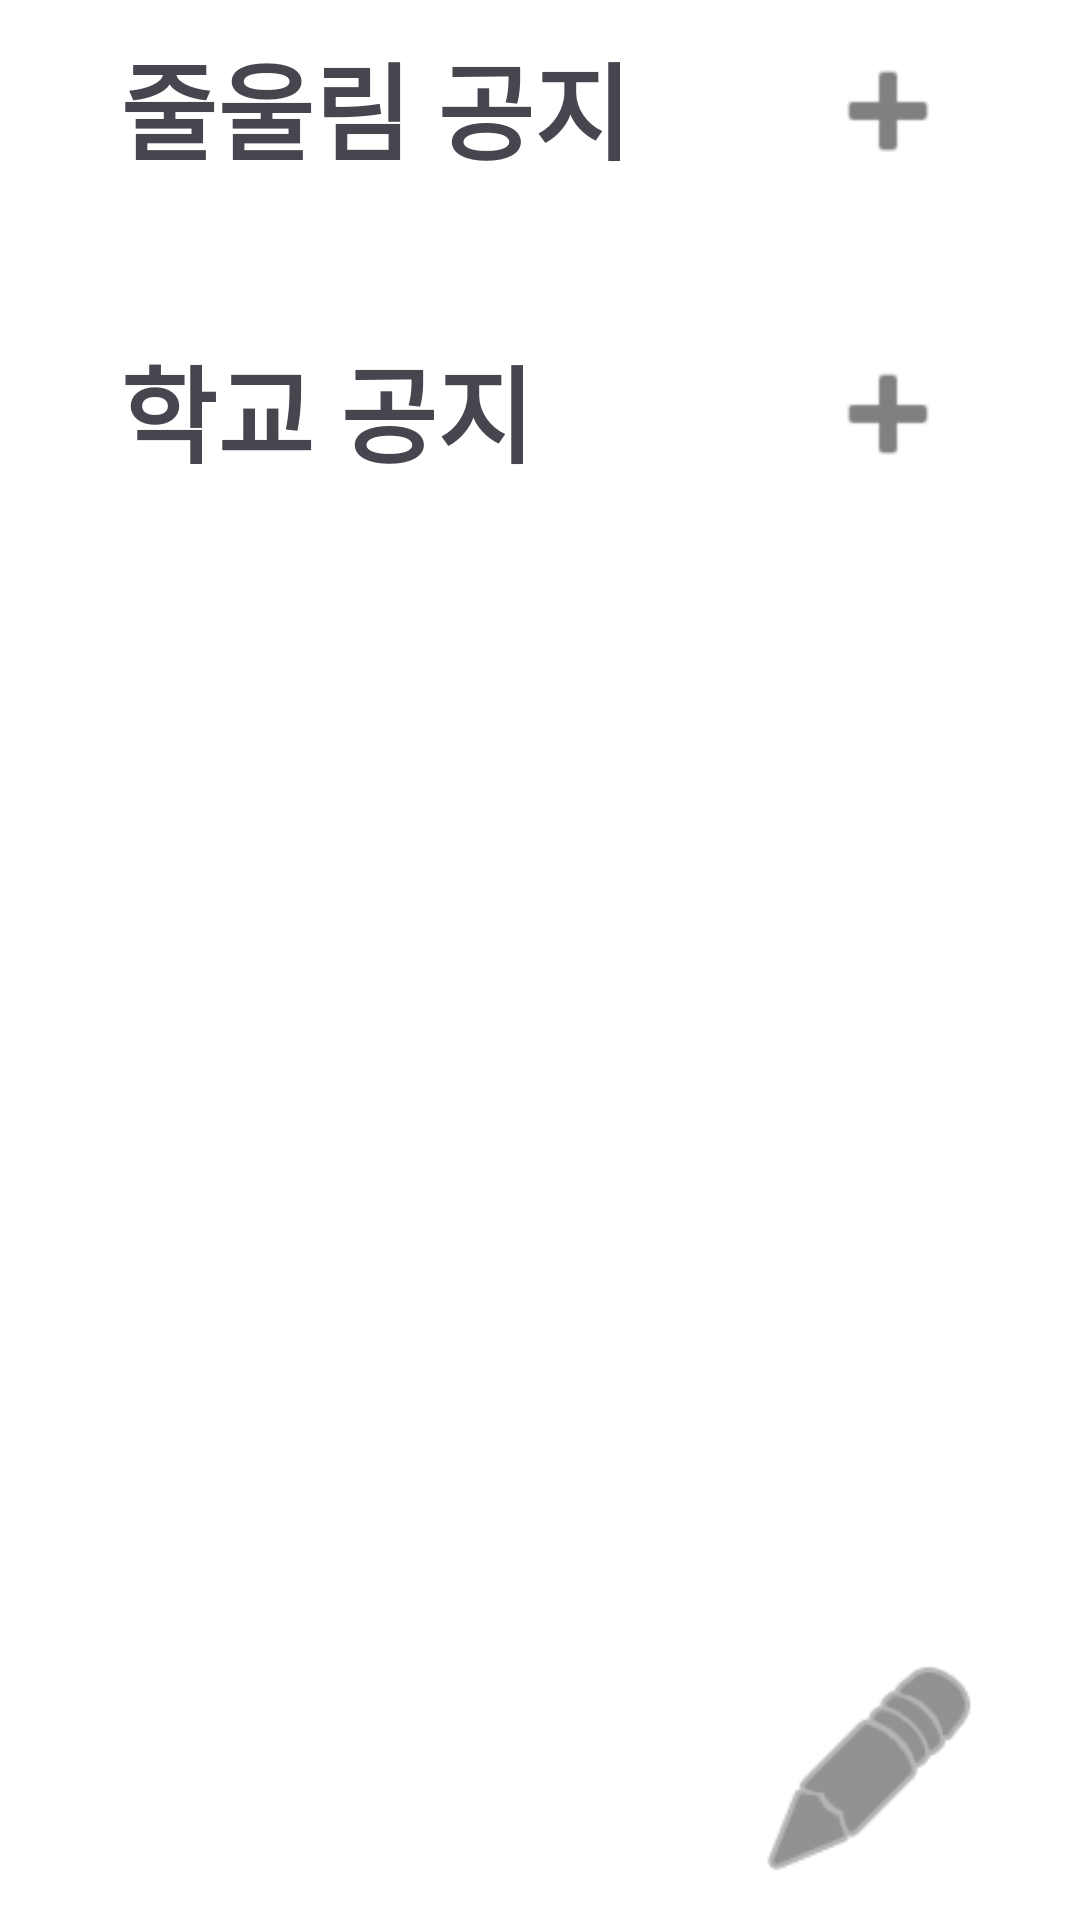

Layout XML and referenced resources for this Android screen:
<!-- AndroidManifest.xml: application theme Theme.Jul_Allim -->
<!-- res/layout/fragment_notice_main.xml -->
<?xml version="1.0" encoding="utf-8"?>
<androidx.constraintlayout.widget.ConstraintLayout xmlns:android="http://schemas.android.com/apk/res/android"
    xmlns:app="http://schemas.android.com/apk/res-auto"
    xmlns:tools="http://schemas.android.com/tools"
    android:id="@+id/frameLayout8"
    android:layout_width="match_parent"
    android:layout_height="match_parent"
    android:background="#ffffff"
    tools:context=".NoticeMainFragment">

    <TextView
        android:id="@+id/title_jul"
        android:layout_width="wrap_content"
        android:layout_height="wrap_content"
        android:layout_marginTop="10dp"
        android:text="줄울림 공지"
        android:textSize="35sp"
        android:textStyle="bold"
        app:layout_constraintStart_toStartOf="@+id/jul_list"
        app:layout_constraintTop_toTopOf="parent" />

    <androidx.recyclerview.widget.RecyclerView
        android:id="@+id/jul_list"
        android:layout_width="match_parent"
        android:layout_height="wrap_content"
        android:layout_marginStart="40dp"
        android:layout_marginTop="10dp"
        android:layout_marginEnd="40dp"
        android:background="@color/_barcolor"
        android:overScrollMode="never"
        app:layout_constraintEnd_toEndOf="parent"
        app:layout_constraintStart_toStartOf="parent"
        app:layout_constraintTop_toBottomOf="@+id/title_jul" />

    <TextView
        android:id="@+id/title_kau"
        android:layout_width="wrap_content"
        android:layout_height="wrap_content"
        android:layout_marginTop="40dp"
        android:text="학교 공지"
        android:textSize="35sp"
        android:textStyle="bold"
        app:layout_constraintStart_toStartOf="@+id/title_jul"
        app:layout_constraintTop_toBottomOf="@+id/jul_list" />

    <androidx.recyclerview.widget.RecyclerView
        android:id="@+id/kau_list"
        android:layout_width="match_parent"
        android:layout_height="wrap_content"
        android:layout_marginStart="40dp"
        android:layout_marginTop="10dp"
        android:layout_marginEnd="40dp"
        android:background="@color/_barcolor"
        android:nestedScrollingEnabled="false"
        android:overScrollMode="never"
        app:layout_constraintEnd_toEndOf="@+id/jul_list"
        app:layout_constraintStart_toStartOf="@+id/jul_list"
        app:layout_constraintTop_toBottomOf="@+id/title_kau" />

    <ImageButton
        android:id="@+id/btn_jul"
        android:layout_width="48dp"
        android:layout_height="48dp"
        android:background="@android:color/transparent"
        android:scaleType="fitCenter"
        android:src="@android:drawable/ic_input_add"
        app:layout_constraintBottom_toBottomOf="@+id/title_jul"
        app:layout_constraintEnd_toEndOf="@+id/jul_list"
        app:tint="#808080"
        tools:ignore="SpeakableTextPresentCheck" />

    <ImageButton
        android:id="@+id/btn_kau"
        android:layout_width="48dp"
        android:layout_height="48dp"
        android:background="@android:color/transparent"
        android:scaleType="fitCenter"
        android:src="@android:drawable/ic_input_add"
        app:layout_constraintBottom_toBottomOf="@+id/title_kau"
        app:layout_constraintStart_toStartOf="@+id/btn_jul"
        app:tint="#808080"
        tools:ignore="SpeakableTextPresentCheck" />

    <ImageButton
        android:id="@+id/btnNew"
        android:layout_width="80dp"
        android:layout_height="80dp"
        android:layout_marginEnd="30dp"
        android:layout_marginBottom="10dp"
        android:background="@android:color/transparent"
        android:scaleType="fitCenter"
        android:src="@android:drawable/ic_menu_edit"
        android:textSize="40sp"
        app:layout_constraintBottom_toBottomOf="parent"
        app:layout_constraintEnd_toEndOf="parent"
        app:tint="#494949"
        tools:ignore="SpeakableTextPresentCheck" />

</androidx.constraintlayout.widget.ConstraintLayout>
<!-- resources referenced by this layout -->
<resources>
  <color name="_barcolor">#FFF2CC</color>
  <style name="Theme.Jul_Allim" parent="Base.Theme.Jul_Allim" />
  <style name="Base.Theme.Jul_Allim" parent="Theme.Material3.DayNight.NoActionBar">
          
          
      </style>
</resources>
